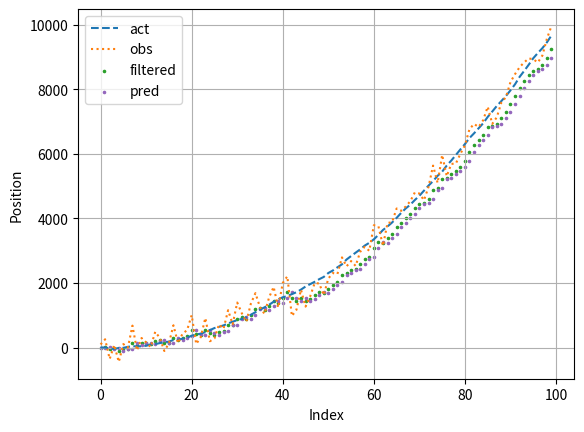

The script that saved this image:
import matplotlib.pyplot as plt
import numpy as np

def kalman_filter(z, Q, R, A, H):
    '''
    [도서] 실전시계열분석 p271-274
    칼만필터 R코드를 Python code 로 변환
    '''

    # Q=10; Q=np.eye(1)*Q

    dimState = np.shape(Q)[0] # Q의 row수
    # dimState = 1

    length_ts=np.shape(z)[0]
    # length_ts=100

    # 상태
    xhatminus = np.zeros(shape=(length_ts,dimState))
    xhat = np.zeros(shape=(length_ts,dimState))

    ## 공분산행렬
    Pminus = np.zeros(shape=(length_ts,dimState,dimState))
    P = np.zeros(shape=(length_ts,dimState,dimState))

    ## Kalman 이득
    K = np.zeros(shape=(length_ts,dimState))


    ## 초기 추측: 모두 0으로 시작
    xhat[1,:] = [0]*dimState
    P[1,:,:] = np.eye(dimState,dimState) # 단위행렬

    ## 시간 갱신
    for ii in range(1, length_ts):
        # ii =1
        ## 예측
        # A=np.array(1)
        # Q=np.array(10)
        xhatminus[ii,:] = np.dot(A,xhat[ii-1,:])
        Pminus[ii,:,:] = np.dot(np.dot(A,P[ii-1,:,:]),A.T)+Q

        ## 필터링
        K[ii,:] = np.dot(np.dot(Pminus[ii,:,:], H),
                         np.linalg.inv(np.dot(np.dot(H,Pminus[ii,:,:]),H.T)+R))
        xhat[ii,:] = xhatminus[ii,:]+np.dot(K[ii,:],
                                            (z[ii]-np.dot(H.T, xhatminus[ii,:])))
        P[ii,:,:] = np.dot(np.dot(np.eye(dimState,dimState)-K[ii,:],H.T),Pminus[ii,:,:])

    return {'xhat':xhat, 'xhatminus':xhatminus}


''' test code '''

## 노이즈 파라미터
R=10**2 # 측정분산. 알려진 것. 노이즈와 일관성 있게 설정
Q=10 # 과정의 분산. 최적화를 위해 조정되어야하는 Hyperparameter

## 동적 파라미터
A = np.array(1) # Xt = A * Xt-1 (사전 X가 나중 X에 얼마나 영향을 미치는지)
H = np.array(1) # Yt = H * Xt (상태를 측정으로 변환)

''' 데이터 생성 '''
## Time Stamp 갯수
length_ts=100

## 가속도
a = np.array([0.5]*length_ts) # 가속도

## 위치와 속도는 0부터 시작
x = np.array([0]*length_ts) # 위치
v = np.array([0]*length_ts) # 속도

## 위치, 속도 데이터생성
for ii in range(1, length_ts):
    x[ii] = v[ii-1] * 2 + x[ii-1] + 1/2 * a[ii-1] ** 2
    x[ii] = x[ii] + np.random.normal(scale=20,size=1) # scale: std
    v[ii] = v[ii-1] + 2 * a[ii-1]

## 관측값 생성
z = x + np.random.normal(scale=300,size=length_ts)

## 실행
Result = kalman_filter(z=z, Q=np.eye(1)*Q, R=R, A=A, H=H)

## plot
plt.plot(list(range(len(x))),x,c='tab:blue', linestyle='--', label='act')
plt.plot(list(range(len(x))),z,c='tab:orange', linestyle=':', label='obs')
plt.scatter(list(range(len(x))),Result['xhat'],marker='.', s=10, c='tab:green', label='filtered')
plt.scatter(list(range(len(x))),Result['xhatminus'],marker='.', s=10, c='tab:purple',label='pred')
plt.legend()
plt.xlabel('Index')
plt.ylabel('Position')
plt.grid()


